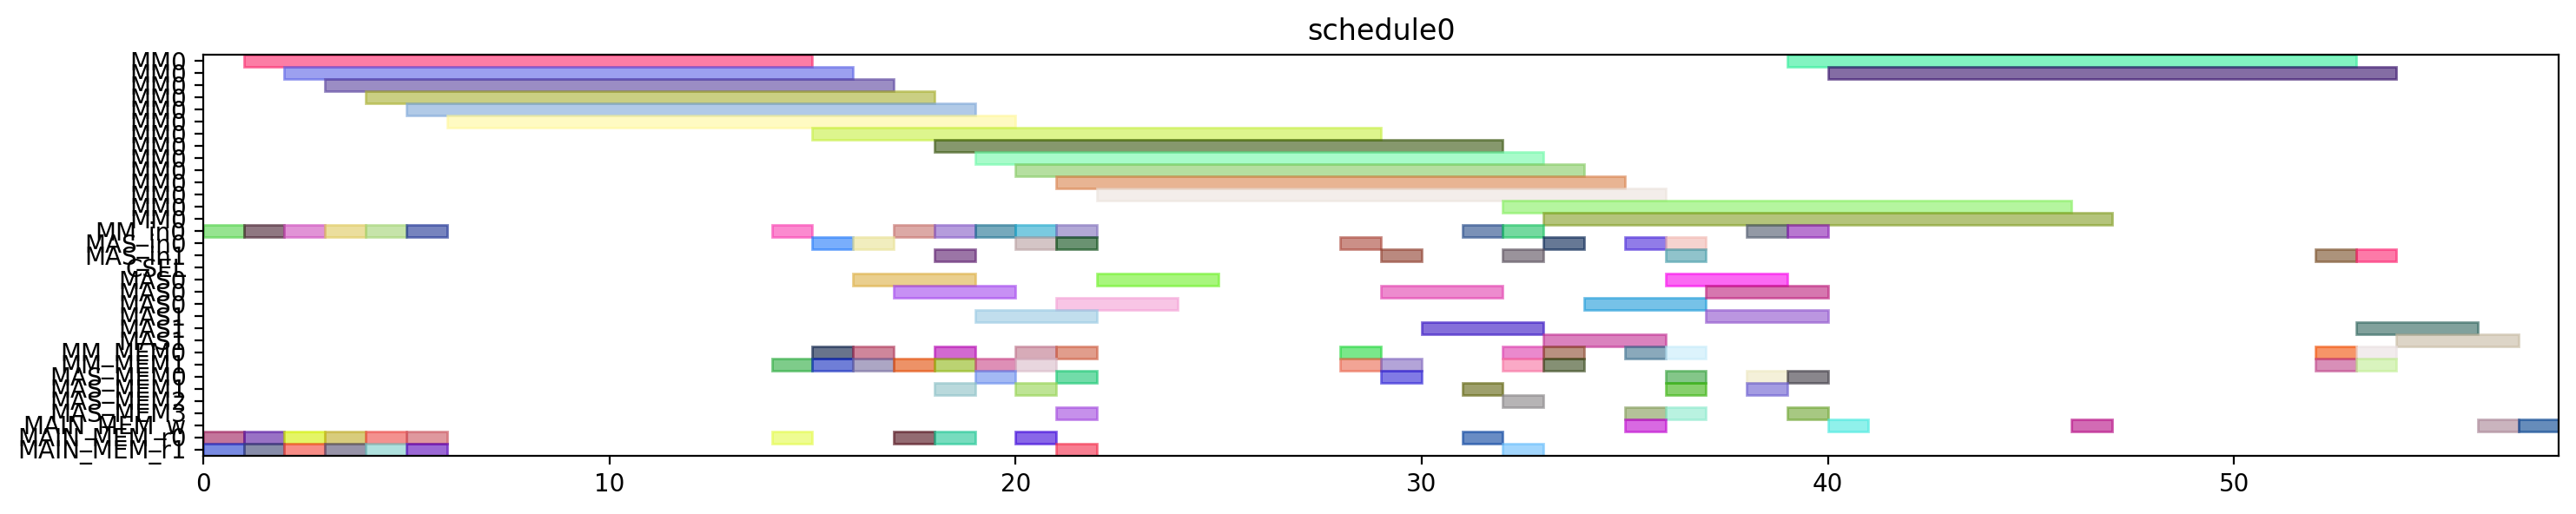

Write the Python code that produced this figure.
from pyschedule import Scenario, solvers, plotters, alt


def solve():
	horizon = 120
	S = Scenario("schedule0", horizon=horizon)

	# resource
	MM = S.Resources('MM', num=1, size=14)
	MM_in = S.Resources('MM_in', num=1)
	MAS_in = S.Resources('MAS_in', num=2)
	CSEL = S.Resource('CSEL')
	MAS = S.Resources('MAS', num=2, size=3, periods=range(1, horizon))
	MM_MEM = S.Resources('MM_MEM', num=2)
	MAS_MEM = S.Resources('MAS_MEM', num=4)
	MAIN_MEM_w = S.Resource('MAIN_MEM_w', size=1)
	MAIN_MEM_r = S.Resources('MAIN_MEM_r', num=2)

	# result of previous scheduling

	# new tasks
	t0 = S.Task('t0', length=14, delay_cost=1)
	t0 += alt(MM)
	t0_in = S.Task('t0_in', length=1, delay_cost=1)
	t0_in += alt(MM_in)
	S += t0_in*MM_in[0]<=t0*MM[0]
	t0_mem0 = S.Task('t0_mem0', length=1, delay_cost=1)
	t0_mem0 += MAIN_MEM_r[0]
	S += t0_mem0 <= t0

	t0_mem1 = S.Task('t0_mem1', length=1, delay_cost=1)
	t0_mem1 += MAIN_MEM_r[1]
	S += t0_mem1 <= t0

	t1 = S.Task('t1', length=14, delay_cost=1)
	t1 += alt(MM)
	t1_in = S.Task('t1_in', length=1, delay_cost=1)
	t1_in += alt(MM_in)
	S += t1_in*MM_in[0]<=t1*MM[0]
	t1_mem0 = S.Task('t1_mem0', length=1, delay_cost=1)
	t1_mem0 += MAIN_MEM_r[0]
	S += t1_mem0 <= t1

	t1_mem1 = S.Task('t1_mem1', length=1, delay_cost=1)
	t1_mem1 += MAIN_MEM_r[1]
	S += t1_mem1 <= t1

	t2 = S.Task('t2', length=14, delay_cost=1)
	t2 += alt(MM)
	t2_in = S.Task('t2_in', length=1, delay_cost=1)
	t2_in += alt(MM_in)
	S += t2_in*MM_in[0]<=t2*MM[0]
	t2_mem0 = S.Task('t2_mem0', length=1, delay_cost=1)
	t2_mem0 += MAIN_MEM_r[0]
	S += t2_mem0 <= t2

	t2_mem1 = S.Task('t2_mem1', length=1, delay_cost=1)
	t2_mem1 += MAIN_MEM_r[1]
	S += t2_mem1 <= t2

	t3 = S.Task('t3', length=14, delay_cost=1)
	t3 += alt(MM)
	t3_in = S.Task('t3_in', length=1, delay_cost=1)
	t3_in += alt(MM_in)
	S += t3_in*MM_in[0]<=t3*MM[0]
	t3_mem0 = S.Task('t3_mem0', length=1, delay_cost=1)
	t3_mem0 += MAIN_MEM_r[0]
	S += t3_mem0 <= t3

	t3_mem1 = S.Task('t3_mem1', length=1, delay_cost=1)
	t3_mem1 += MAIN_MEM_r[1]
	S += t3_mem1 <= t3

	t5 = S.Task('t5', length=14, delay_cost=1)
	t5 += alt(MM)
	t5_in = S.Task('t5_in', length=1, delay_cost=1)
	t5_in += alt(MM_in)
	S += t5_in*MM_in[0]<=t5*MM[0]
	t5_mem0 = S.Task('t5_mem0', length=1, delay_cost=1)
	t5_mem0 += MAIN_MEM_r[0]
	S += t5_mem0 <= t5

	t5_mem1 = S.Task('t5_mem1', length=1, delay_cost=1)
	t5_mem1 += MAIN_MEM_r[1]
	S += t5_mem1 <= t5

	t23 = S.Task('t23', length=14, delay_cost=1)
	t23 += alt(MM)
	t23_in = S.Task('t23_in', length=1, delay_cost=1)
	t23_in += alt(MM_in)
	S += t23_in*MM_in[0]<=t23*MM[0]
	t23_mem0 = S.Task('t23_mem0', length=1, delay_cost=1)
	t23_mem0 += MAIN_MEM_r[0]
	S += t23_mem0 <= t23

	t23_mem1 = S.Task('t23_mem1', length=1, delay_cost=1)
	t23_mem1 += MAIN_MEM_r[1]
	S += t23_mem1 <= t23

	t4 = S.Task('t4', length=3, delay_cost=1)
	t4 += alt(MAS)
	t4_in = S.Task('t4_in', length=1, delay_cost=1)
	t4_in += alt(MAS_in)
	S += t4_in*MAS_in[0]<=t4*MAS[0]

	S += t4_in*MAS_in[1]<=t4*MAS[1]

	t4_mem0 = S.Task('t4_mem0', length=1, delay_cost=1)
	t4_mem0 += alt(MM_MEM)
	S += (t3*MM[0])-1 < t4_mem0*MM_MEM[0]
	S += t4_mem0 <= t4

	t4_mem1 = S.Task('t4_mem1', length=1, delay_cost=1)
	t4_mem1 += alt(MM_MEM)
	S += (t3*MM[0])-1 < t4_mem1*MM_MEM[1]
	S += t4_mem1 <= t4

	t6 = S.Task('t6', length=3, delay_cost=1)
	t6 += alt(MAS)
	t6_in = S.Task('t6_in', length=1, delay_cost=1)
	t6_in += alt(MAS_in)
	S += t6_in*MAS_in[0]<=t6*MAS[0]

	S += t6_in*MAS_in[1]<=t6*MAS[1]

	t6_mem0 = S.Task('t6_mem0', length=1, delay_cost=1)
	t6_mem0 += alt(MM_MEM)
	S += (t5*MM[0])-1 < t6_mem0*MM_MEM[0]
	S += t6_mem0 <= t6

	t6_mem1 = S.Task('t6_mem1', length=1, delay_cost=1)
	t6_mem1 += alt(MM_MEM)
	S += (t5*MM[0])-1 < t6_mem1*MM_MEM[1]
	S += t6_mem1 <= t6

	t8 = S.Task('t8', length=14, delay_cost=1)
	t8 += alt(MM)
	t8_in = S.Task('t8_in', length=1, delay_cost=1)
	t8_in += alt(MM_in)
	S += t8_in*MM_in[0]<=t8*MM[0]
	t8_mem0 = S.Task('t8_mem0', length=1, delay_cost=1)
	t8_mem0 += MAIN_MEM_r[0]
	S += t8_mem0 <= t8

	t8_mem1 = S.Task('t8_mem1', length=1, delay_cost=1)
	t8_mem1 += alt(MM_MEM)
	S += (t2*MM[0])-1 < t8_mem1*MM_MEM[1]
	S += t8_mem1 <= t8

	t15 = S.Task('t15', length=14, delay_cost=1)
	t15 += alt(MM)
	t15_in = S.Task('t15_in', length=1, delay_cost=1)
	t15_in += alt(MM_in)
	S += t15_in*MM_in[0]<=t15*MM[0]
	t15_mem0 = S.Task('t15_mem0', length=1, delay_cost=1)
	t15_mem0 += MAIN_MEM_r[0]
	S += t15_mem0 <= t15

	t15_mem1 = S.Task('t15_mem1', length=1, delay_cost=1)
	t15_mem1 += alt(MM_MEM)
	S += (t2*MM[0])-1 < t15_mem1*MM_MEM[1]
	S += t15_mem1 <= t15

	t19 = S.Task('t19', length=3, delay_cost=1)
	t19 += alt(MAS)
	t19_in = S.Task('t19_in', length=1, delay_cost=1)
	t19_in += alt(MAS_in)
	S += t19_in*MAS_in[0]<=t19*MAS[0]

	S += t19_in*MAS_in[1]<=t19*MAS[1]

	t19_mem0 = S.Task('t19_mem0', length=1, delay_cost=1)
	t19_mem0 += alt(MM_MEM)
	S += (t0*MM[0])-1 < t19_mem0*MM_MEM[0]
	S += t19_mem0 <= t19

	t19_mem1 = S.Task('t19_mem1', length=1, delay_cost=1)
	t19_mem1 += alt(MM_MEM)
	S += (t0*MM[0])-1 < t19_mem1*MM_MEM[1]
	S += t19_mem1 <= t19

	t24 = S.Task('t24', length=3, delay_cost=1)
	t24 += alt(MAS)
	t24_in = S.Task('t24_in', length=1, delay_cost=1)
	t24_in += alt(MAS_in)
	S += t24_in*MAS_in[0]<=t24*MAS[0]

	S += t24_in*MAS_in[1]<=t24*MAS[1]

	t24_mem0 = S.Task('t24_mem0', length=1, delay_cost=1)
	t24_mem0 += alt(MM_MEM)
	S += (t23*MM[0])-1 < t24_mem0*MM_MEM[0]
	S += t24_mem0 <= t24

	t24_mem1 = S.Task('t24_mem1', length=1, delay_cost=1)
	t24_mem1 += alt(MM_MEM)
	S += (t23*MM[0])-1 < t24_mem1*MM_MEM[1]
	S += t24_mem1 <= t24

	t7 = S.Task('t7', length=14, delay_cost=1)
	t7 += alt(MM)
	t7_in = S.Task('t7_in', length=1, delay_cost=1)
	t7_in += alt(MM_in)
	S += t7_in*MM_in[0]<=t7*MM[0]
	t7_mem0 = S.Task('t7_mem0', length=1, delay_cost=1)
	t7_mem0 += MAIN_MEM_r[0]
	S += t7_mem0 <= t7

	t7_mem1 = S.Task('t7_mem1', length=1, delay_cost=1)
	t7_mem1 += alt(MAS_MEM)
	S += (t6*MAS[0])-1 < t7_mem1*MAS_MEM[1]
	S += (t6*MAS[1])-1 < t7_mem1*MAS_MEM[3]
	S += t7_mem1 <= t7

	t14 = S.Task('t14', length=14, delay_cost=1)
	t14 += alt(MM)
	t14_in = S.Task('t14_in', length=1, delay_cost=1)
	t14_in += alt(MM_in)
	S += t14_in*MM_in[0]<=t14*MM[0]
	S += 0<t14

	t14_w = S.Task('t14_w', length=1, delay_cost=1)
	t14_w += alt(MAIN_MEM_w)
	S += t14 <= t14_w

	t14_mem0 = S.Task('t14_mem0', length=1, delay_cost=1)
	t14_mem0 += MAIN_MEM_r[0]
	S += t14_mem0 <= t14

	t14_mem1 = S.Task('t14_mem1', length=1, delay_cost=1)
	t14_mem1 += alt(MAS_MEM)
	S += (t6*MAS[0])-1 < t14_mem1*MAS_MEM[1]
	S += (t6*MAS[1])-1 < t14_mem1*MAS_MEM[3]
	S += t14_mem1 <= t14

	t16 = S.Task('t16', length=3, delay_cost=1)
	t16 += alt(MAS)
	t16_in = S.Task('t16_in', length=1, delay_cost=1)
	t16_in += alt(MAS_in)
	S += t16_in*MAS_in[0]<=t16*MAS[0]

	S += t16_in*MAS_in[1]<=t16*MAS[1]

	t16_mem0 = S.Task('t16_mem0', length=1, delay_cost=1)
	t16_mem0 += alt(MM_MEM)
	S += (t0*MM[0])-1 < t16_mem0*MM_MEM[0]
	S += t16_mem0 <= t16

	t16_mem1 = S.Task('t16_mem1', length=1, delay_cost=1)
	t16_mem1 += alt(MM_MEM)
	S += (t15*MM[0])-1 < t16_mem1*MM_MEM[1]
	S += t16_mem1 <= t16

	t20 = S.Task('t20', length=3, delay_cost=1)
	t20 += alt(MAS)
	t20_in = S.Task('t20_in', length=1, delay_cost=1)
	t20_in += alt(MAS_in)
	S += t20_in*MAS_in[0]<=t20*MAS[0]

	S += t20_in*MAS_in[1]<=t20*MAS[1]

	t20_mem0 = S.Task('t20_mem0', length=1, delay_cost=1)
	t20_mem0 += alt(MM_MEM)
	S += (t0*MM[0])-1 < t20_mem0*MM_MEM[0]
	S += t20_mem0 <= t20

	t20_mem1 = S.Task('t20_mem1', length=1, delay_cost=1)
	t20_mem1 += alt(MAS_MEM)
	S += (t19*MAS[0])-1 < t20_mem1*MAS_MEM[1]
	S += (t19*MAS[1])-1 < t20_mem1*MAS_MEM[3]
	S += t20_mem1 <= t20

	t25 = S.Task('t25', length=14, delay_cost=1)
	t25 += alt(MM)
	t25_in = S.Task('t25_in', length=1, delay_cost=1)
	t25_in += alt(MM_in)
	S += t25_in*MM_in[0]<=t25*MM[0]
	t25_mem0 = S.Task('t25_mem0', length=1, delay_cost=1)
	t25_mem0 += alt(MAS_MEM)
	S += (t24*MAS[0])-1 < t25_mem0*MAS_MEM[0]
	S += (t24*MAS[1])-1 < t25_mem0*MAS_MEM[2]
	S += t25_mem0 <= t25

	t25_mem1 = S.Task('t25_mem1', length=1, delay_cost=1)
	t25_mem1 += MAIN_MEM_r[1]
	S += t25_mem1 <= t25

	t26 = S.Task('t26', length=14, delay_cost=1)
	t26 += alt(MM)
	t26_in = S.Task('t26_in', length=1, delay_cost=1)
	t26_in += alt(MM_in)
	S += t26_in*MM_in[0]<=t26*MM[0]
	t26_mem0 = S.Task('t26_mem0', length=1, delay_cost=1)
	t26_mem0 += alt(MAS_MEM)
	S += (t24*MAS[0])-1 < t26_mem0*MAS_MEM[0]
	S += (t24*MAS[1])-1 < t26_mem0*MAS_MEM[2]
	S += t26_mem0 <= t26

	t26_mem1 = S.Task('t26_mem1', length=1, delay_cost=1)
	t26_mem1 += alt(MM_MEM)
	S += (t1*MM[0])-1 < t26_mem1*MM_MEM[1]
	S += t26_mem1 <= t26

	t9 = S.Task('t9', length=3, delay_cost=1)
	t9 += alt(MAS)
	t9_in = S.Task('t9_in', length=1, delay_cost=1)
	t9_in += alt(MAS_in)
	S += t9_in*MAS_in[0]<=t9*MAS[0]

	S += t9_in*MAS_in[1]<=t9*MAS[1]

	t9_mem0 = S.Task('t9_mem0', length=1, delay_cost=1)
	t9_mem0 += alt(MM_MEM)
	S += (t7*MM[0])-1 < t9_mem0*MM_MEM[0]
	S += t9_mem0 <= t9

	t9_mem1 = S.Task('t9_mem1', length=1, delay_cost=1)
	t9_mem1 += alt(MM_MEM)
	S += (t8*MM[0])-1 < t9_mem1*MM_MEM[1]
	S += t9_mem1 <= t9

	t17 = S.Task('t17', length=14, delay_cost=1)
	t17 += alt(MM)
	t17_in = S.Task('t17_in', length=1, delay_cost=1)
	t17_in += alt(MM_in)
	S += t17_in*MM_in[0]<=t17*MM[0]
	S += 0<t17

	t17_w = S.Task('t17_w', length=1, delay_cost=1)
	t17_w += alt(MAIN_MEM_w)
	S += t17 <= t17_w

	t17_mem0 = S.Task('t17_mem0', length=1, delay_cost=1)
	t17_mem0 += MAIN_MEM_r[0]
	S += t17_mem0 <= t17

	t17_mem1 = S.Task('t17_mem1', length=1, delay_cost=1)
	t17_mem1 += alt(MAS_MEM)
	S += (t16*MAS[0])-1 < t17_mem1*MAS_MEM[1]
	S += (t16*MAS[1])-1 < t17_mem1*MAS_MEM[3]
	S += t17_mem1 <= t17

	t21 = S.Task('t21', length=3, delay_cost=1)
	t21 += alt(MAS)
	t21_in = S.Task('t21_in', length=1, delay_cost=1)
	t21_in += alt(MAS_in)
	S += t21_in*MAS_in[0]<=t21*MAS[0]

	S += t21_in*MAS_in[1]<=t21*MAS[1]

	t21_mem0 = S.Task('t21_mem0', length=1, delay_cost=1)
	t21_mem0 += alt(MAS_MEM)
	S += (t20*MAS[0])-1 < t21_mem0*MAS_MEM[0]
	S += (t20*MAS[1])-1 < t21_mem0*MAS_MEM[2]
	S += t21_mem0 <= t21

	t21_mem1 = S.Task('t21_mem1', length=1, delay_cost=1)
	t21_mem1 += alt(MM_MEM)
	S += (t15*MM[0])-1 < t21_mem1*MM_MEM[1]
	S += t21_mem1 <= t21

	t27 = S.Task('t27', length=3, delay_cost=1)
	t27 += alt(MAS)
	t27_in = S.Task('t27_in', length=1, delay_cost=1)
	t27_in += alt(MAS_in)
	S += t27_in*MAS_in[0]<=t27*MAS[0]

	S += t27_in*MAS_in[1]<=t27*MAS[1]

	t27_mem0 = S.Task('t27_mem0', length=1, delay_cost=1)
	t27_mem0 += alt(MM_MEM)
	S += (t26*MM[0])-1 < t27_mem0*MM_MEM[0]
	S += t27_mem0 <= t27

	t27_mem1 = S.Task('t27_mem1', length=1, delay_cost=1)
	t27_mem1 += alt(MM_MEM)
	S += (t26*MM[0])-1 < t27_mem1*MM_MEM[1]
	S += t27_mem1 <= t27

	t10 = S.Task('t10', length=3, delay_cost=1)
	t10 += alt(MAS)
	t10_in = S.Task('t10_in', length=1, delay_cost=1)
	t10_in += alt(MAS_in)
	S += t10_in*MAS_in[0]<=t10*MAS[0]

	S += t10_in*MAS_in[1]<=t10*MAS[1]

	t10_mem0 = S.Task('t10_mem0', length=1, delay_cost=1)
	t10_mem0 += alt(MM_MEM)
	S += (t1*MM[0])-1 < t10_mem0*MM_MEM[0]
	S += t10_mem0 <= t10

	t10_mem1 = S.Task('t10_mem1', length=1, delay_cost=1)
	t10_mem1 += alt(MAS_MEM)
	S += (t9*MAS[0])-1 < t10_mem1*MAS_MEM[1]
	S += (t9*MAS[1])-1 < t10_mem1*MAS_MEM[3]
	S += t10_mem1 <= t10

	t11 = S.Task('t11', length=3, delay_cost=1)
	t11 += alt(MAS)
	t11_in = S.Task('t11_in', length=1, delay_cost=1)
	t11_in += alt(MAS_in)
	S += t11_in*MAS_in[0]<=t11*MAS[0]

	S += t11_in*MAS_in[1]<=t11*MAS[1]

	t11_mem0 = S.Task('t11_mem0', length=1, delay_cost=1)
	t11_mem0 += alt(MM_MEM)
	S += (t1*MM[0])-1 < t11_mem0*MM_MEM[0]
	S += t11_mem0 <= t11

	t11_mem1 = S.Task('t11_mem1', length=1, delay_cost=1)
	t11_mem1 += alt(MAS_MEM)
	S += (t9*MAS[0])-1 < t11_mem1*MAS_MEM[1]
	S += (t9*MAS[1])-1 < t11_mem1*MAS_MEM[3]
	S += t11_mem1 <= t11

	t22 = S.Task('t22', length=14, delay_cost=1)
	t22 += alt(MM)
	t22_in = S.Task('t22_in', length=1, delay_cost=1)
	t22_in += alt(MM_in)
	S += t22_in*MM_in[0]<=t22*MM[0]
	t22_mem0 = S.Task('t22_mem0', length=1, delay_cost=1)
	t22_mem0 += alt(MAS_MEM)
	S += (t21*MAS[0])-1 < t22_mem0*MAS_MEM[0]
	S += (t21*MAS[1])-1 < t22_mem0*MAS_MEM[2]
	S += t22_mem0 <= t22

	t22_mem1 = S.Task('t22_mem1', length=1, delay_cost=1)
	t22_mem1 += MAIN_MEM_r[1]
	S += t22_mem1 <= t22

	new_PZ = S.Task('new_PZ', length=3, delay_cost=1)
	new_PZ += alt(MAS)
	new_PZ_in = S.Task('new_PZ_in', length=1, delay_cost=1)
	new_PZ_in += alt(MAS_in)
	S += new_PZ_in*MAS_in[0]<=new_PZ*MAS[0]

	S += new_PZ_in*MAS_in[1]<=new_PZ*MAS[1]

	S += 0<new_PZ

	new_PZ_w = S.Task('new_PZ_w', length=1, delay_cost=1)
	new_PZ_w += alt(MAIN_MEM_w)
	S += new_PZ <= new_PZ_w

	new_PZ_mem0 = S.Task('new_PZ_mem0', length=1, delay_cost=1)
	new_PZ_mem0 += alt(MAS_MEM)
	S += (t27*MAS[0])-1 < new_PZ_mem0*MAS_MEM[0]
	S += (t27*MAS[1])-1 < new_PZ_mem0*MAS_MEM[2]
	S += new_PZ_mem0 <= new_PZ

	new_PZ_mem1 = S.Task('new_PZ_mem1', length=1, delay_cost=1)
	new_PZ_mem1 += alt(MAS_MEM)
	S += (t27*MAS[0])-1 < new_PZ_mem1*MAS_MEM[1]
	S += (t27*MAS[1])-1 < new_PZ_mem1*MAS_MEM[3]
	S += new_PZ_mem1 <= new_PZ

	t12 = S.Task('t12', length=14, delay_cost=1)
	t12 += alt(MM)
	t12_in = S.Task('t12_in', length=1, delay_cost=1)
	t12_in += alt(MM_in)
	S += t12_in*MM_in[0]<=t12*MM[0]
	t12_mem0 = S.Task('t12_mem0', length=1, delay_cost=1)
	t12_mem0 += alt(MAS_MEM)
	S += (t10*MAS[0])-1 < t12_mem0*MAS_MEM[0]
	S += (t10*MAS[1])-1 < t12_mem0*MAS_MEM[2]
	S += t12_mem0 <= t12

	t12_mem1 = S.Task('t12_mem1', length=1, delay_cost=1)
	t12_mem1 += alt(MAS_MEM)
	S += (t11*MAS[0])-1 < t12_mem1*MAS_MEM[1]
	S += (t11*MAS[1])-1 < t12_mem1*MAS_MEM[3]
	S += t12_mem1 <= t12

	t13 = S.Task('t13', length=14, delay_cost=1)
	t13 += alt(MM)
	t13_in = S.Task('t13_in', length=1, delay_cost=1)
	t13_in += alt(MM_in)
	S += t13_in*MM_in[0]<=t13*MM[0]
	t13_mem0 = S.Task('t13_mem0', length=1, delay_cost=1)
	t13_mem0 += alt(MAS_MEM)
	S += (t4*MAS[0])-1 < t13_mem0*MAS_MEM[0]
	S += (t4*MAS[1])-1 < t13_mem0*MAS_MEM[2]
	S += t13_mem0 <= t13

	t13_mem1 = S.Task('t13_mem1', length=1, delay_cost=1)
	t13_mem1 += alt(MAS_MEM)
	S += (t10*MAS[0])-1 < t13_mem1*MAS_MEM[1]
	S += (t10*MAS[1])-1 < t13_mem1*MAS_MEM[3]
	S += t13_mem1 <= t13

	new_PY = S.Task('new_PY', length=3, delay_cost=1)
	new_PY += alt(MAS)
	new_PY_in = S.Task('new_PY_in', length=1, delay_cost=1)
	new_PY_in += alt(MAS_in)
	S += new_PY_in*MAS_in[0]<=new_PY*MAS[0]

	S += new_PY_in*MAS_in[1]<=new_PY*MAS[1]

	S += 0<new_PY

	new_PY_w = S.Task('new_PY_w', length=1, delay_cost=1)
	new_PY_w += alt(MAIN_MEM_w)
	S += new_PY <= new_PY_w

	new_PY_mem0 = S.Task('new_PY_mem0', length=1, delay_cost=1)
	new_PY_mem0 += alt(MM_MEM)
	S += (t12*MM[0])-1 < new_PY_mem0*MM_MEM[0]
	S += new_PY_mem0 <= new_PY

	new_PY_mem1 = S.Task('new_PY_mem1', length=1, delay_cost=1)
	new_PY_mem1 += alt(MM_MEM)
	S += (t22*MM[0])-1 < new_PY_mem1*MM_MEM[1]
	S += new_PY_mem1 <= new_PY

	new_PX = S.Task('new_PX', length=3, delay_cost=1)
	new_PX += alt(MAS)
	new_PX_in = S.Task('new_PX_in', length=1, delay_cost=1)
	new_PX_in += alt(MAS_in)
	S += new_PX_in*MAS_in[0]<=new_PX*MAS[0]

	S += new_PX_in*MAS_in[1]<=new_PX*MAS[1]

	S += 0<new_PX

	new_PX_w = S.Task('new_PX_w', length=1, delay_cost=1)
	new_PX_w += alt(MAIN_MEM_w)
	S += new_PX <= new_PX_w

	new_PX_mem0 = S.Task('new_PX_mem0', length=1, delay_cost=1)
	new_PX_mem0 += alt(MM_MEM)
	S += (t13*MM[0])-1 < new_PX_mem0*MM_MEM[0]
	S += new_PX_mem0 <= new_PX

	new_PX_mem1 = S.Task('new_PX_mem1', length=1, delay_cost=1)
	new_PX_mem1 += alt(MM_MEM)
	S += (t25*MM[0])-1 < new_PX_mem1*MM_MEM[1]
	S += new_PX_mem1 <= new_PX

	solvers.mip.solve(S,msg=1,kind='CPLEX',ratio_gap=1.01)

	solution = [['hoge']*len(S.solution()[1]) for i in range(len(S.solution()))]
	for i in range(len(S.solution())):
		for j in range(len(S.solution()[i])):
			solution[i][j]=str(S.solution()[i][j])
	print(solution)

	cycles = int(solution[-1][3])

	pic_file_name = "/mnt/rose/usr1/fukuda/ABE/multiRAM_multiMAS_16mux/scheduling_result/stage14MM1_stage3MAS2/EP_DBL_A_ANY/schedule0.png"
	if(S.solution() != []):
		plotters.matplotlib.plot(S,img_filename=pic_file_name, show_task_labels=False, fig_size=(cycles*0.25+3, 3))

	return solution
